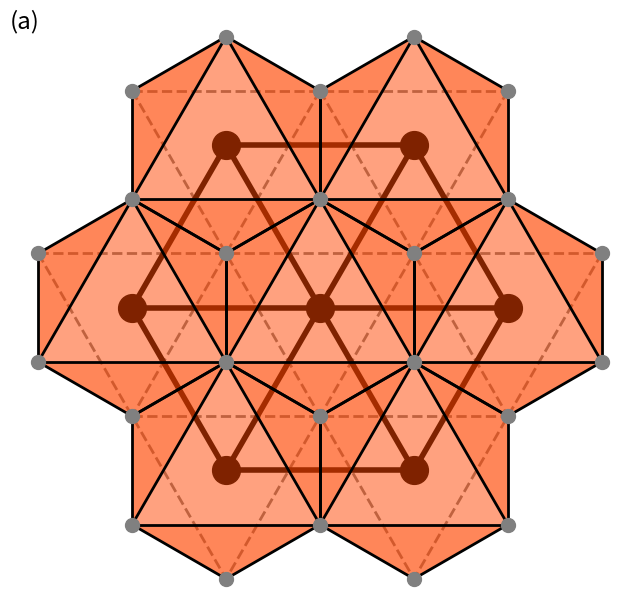

Reproduce this figure in Python.
import matplotlib.pyplot as plt
import numpy as np

from matplotlib.patches import Polygon
from matplotlib.collections import PatchCollection


def Rotation2D(theta=0.0, deg=True):
    """
    Rotation about the axis perpendicular to the plane by theta angle.

    Parameters
    ----------
    theta : float, optional
        The angle to rotate.
        Default: 0.0.
    deg : bool, optional
        Whether the given theta is in degree or radian.
        Default: True.

    Returns
    -------
    RZ : array with shape (2, 2)
        The corresponding rotation matrix.
    """

    if deg:
        theta = np.pi * theta / 180
    sin_theta = np.sin(theta)
    cos_theta = np.cos(theta)
    return np.array([[cos_theta, -sin_theta], [sin_theta, cos_theta]])


SQRT3 = np.sqrt(3)
# Points on the bottom layer
POINTS_BOTTOM = np.array(
    [
        [-1.0, 2 * SQRT3 / 3], [0.0, 2 * SQRT3 / 3], [1.0, 2 * SQRT3 / 3],
        [-1.5, SQRT3 / 6], [-0.5, SQRT3 / 6],
        [0.5, SQRT3 / 6], [1.5, SQRT3 / 6],
        [-1.0, -SQRT3 / 3], [0.0, -SQRT3 / 3], [1.0, -SQRT3 / 3],
        [-0.5, -5 * SQRT3 / 6], [0.5, -5 * SQRT3 / 6],
    ], dtype=np.float64,
)

# Points on the middle layer
POINTS_MIDDLE = np.array(
    [
        [-0.5, SQRT3 / 2], [0.5, SQRT3 / 2],
        [-1.0, 0.0], [0.0, 0.0], [1.0, 0.0],
        [-0.5, -SQRT3 / 2], [0.5, -SQRT3 / 2],
    ], dtype=np.float64
)

# Points on the top layer
POINTS_TOP = np.array(
    [
        [-0.5, 5 * SQRT3 / 6], [0.5, 5 * SQRT3 / 6],
        [-1.0, SQRT3 / 3], [0.0, SQRT3 / 3], [1.0, SQRT3 / 3],
        [-1.5, -SQRT3 / 6], [-0.5, -SQRT3 / 6],
        [ 0.5, -SQRT3 / 6], [ 1.5, -SQRT3 / 6],
        [-1.0, -2 * SQRT3 / 3], [0.0, -2 * SQRT3 / 3], [1.0, -2 * SQRT3 / 3],
    ], dtype=np.float64
)

# Points' coordinates actually used.
# Rotate the system about z-axis by theta degree
theta = 0.0
points_bottom = np.dot(Rotation2D(theta), POINTS_BOTTOM.T).T
points_middle = np.dot(Rotation2D(theta), POINTS_MIDDLE.T).T
points_top = np.dot(Rotation2D(theta), POINTS_TOP.T).T

LW = 2
MS = 10
FACECOLOR = "orangered"
fig, ax = plt.subplots()

# Draw points on the bottom layer
ax.plot(
    points_bottom[:, 0], points_bottom[:, 1], zorder=6,
    ls="", marker="o", ms=MS, color="gray", alpha=1.0,
)
# Draw points on the middle layer
ax.plot(
    points_middle[:, 0], points_middle[:, 1], zorder=2,
    ls="", marker="o", ms=2 * MS, color="black", alpha=1.0,
)
# Draw points on the top layer
ax.plot(
    points_top[:, 0], points_top[:, 1], zorder=8,
    ls="", marker="o", ms=MS, color="gray", alpha=1.0,
)
################################################################################

# Draw lines on the bottom layer (dashed lines)
lines_bottom = [
    [0, 2], [3, 6], [7, 9],
    [3, 10], [0, 11], [1, 9],
    [1, 7], [2, 10], [6, 11],
]
for line in lines_bottom:
    (x0, y0), (x1, y1) = points_bottom[line]
    ax.plot(
        [x0, x1], [y0, y1], zorder=0,
        ls="dashed", lw=LW, color="gray", alpha=1.0,
    )

# Draw lines on the middle layer (bold solid lines)
lines_middle = [
    [0, 1], [2, 4], [5, 6],
    [2, 5], [0, 6], [1, 4],
    [0, 2], [1, 5], [4, 6]
]
for line in lines_middle:
    (x0, y0), (x1, y1) = points_middle[line]
    ax.plot(
        [x0, x1], [y0, y1], zorder=1,
        ls="solid", lw=2 * LW, color="black", alpha=1.0,
    )

# Draw lines from bottom layer to top layer (thick solid lines)
lines_bottom_to_top = [
    [0, 0, 2], [1, 0, 3], [4, 2, 3],
    [1, 1, 3], [2, 1, 4], [5, 3, 4],
    [3, 2, 5], [4, 2, 6], [7, 5, 6],
    [4, 3, 6], [5, 3, 7], [8, 6, 7],
    [5, 4, 7], [6, 4, 8], [9, 7, 8],
    [7, 6, 9], [8, 6, 10], [10, 9, 10],
    [8, 7, 10], [9, 7, 11], [11, 10, 11],
]
for i, j1, j2 in lines_bottom_to_top:
    (x0, y0) = points_bottom[i]
    (x1, y1) = points_top[j1]
    (x2, y2) = points_top[j2]
    ax.plot(
        [x0, x1], [y0, y1], zorder=5,
        ls="solid", lw=LW, color="black", alpha=1.0,
    )
    ax.plot(
        [x0, x2], [y0, y2], zorder=5,
        ls="solid", lw=LW, color="black", alpha=1.0,
    )

# Draw lines on the top layer (thick solid lines)
lines_top = [
    [2, 4], [5, 8], [9, 11],
    [1, 8], [0, 11], [2, 10],
    [0, 5], [1, 9], [4, 10],
]
for line in lines_top:
    (x0, y0), (x1, y1) = points_top[line]
    ax.plot(
        [x0, x1], [y0, y1], zorder=7,
        ls="solid", lw=LW, color="black", alpha=1.0,
    )
################################################################################

# Draw triangles between bottom and top layer
# dark colored isosceles triangles
triangles = []
for i, j1, j2 in lines_bottom_to_top:
    p0 = points_bottom[i]
    p1 = points_top[j1]
    p2 = points_top[j2]
    triangles.append(Polygon([p0, p1, p2], closed=True))
collection = PatchCollection(
    triangles, zorder=3,
    facecolors=FACECOLOR, linewidths=0.0, alpha=0.65,
)
ax.add_collection(collection)

# Draw triangles on the top layer
# light colored equilateral triangles
trios = [
    [0, 2, 3], [1, 3, 4],
    [2, 5, 6], [3, 6, 7], [4, 7, 8],
    [6, 9, 10], [7, 10, 11],
]
triangles = [Polygon(points_top[trio], closed=True) for trio in trios]
collection = PatchCollection(
    triangles, zorder=4,
    facecolors=FACECOLOR,  linewidths=0.0, alpha=0.50,
)
ax.add_collection(collection)

ax.text(
    0, 1.0, "(a)",
    fontsize="xx-large", ha="left", va="top", transform=ax.transAxes
)

ax.set_aspect("equal")
ax.set_axis_off()
fig.set_size_inches(8, 8)
plt.show()
print(fig.get_size_inches())
# fig.savefig("figures/EdgeSharingOctahedral.pdf", dpi=200)
# fig.savefig("figures/EdgeSharingOctahedral.png", dpi=200)
# fig.savefig("figures/EdgeSharingOctahedral.jpg", dpi=200)
plt.close("all")
